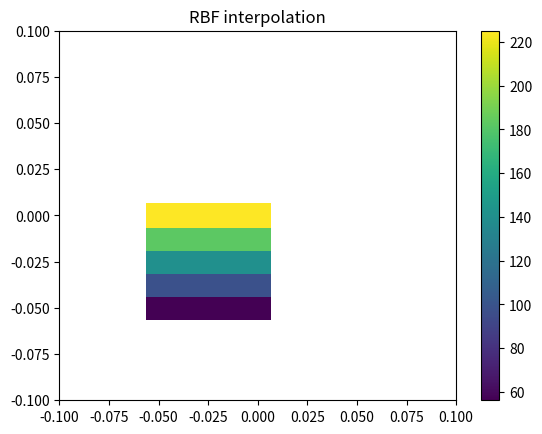

Python code for this plot:
#!/usr/bin/env python3
# -*- coding: utf-8 -*-
"""
Created on Wed Jan 10 12:44:54 2018

[redacted]
"""


import pandas as pd
import numpy as np
from scipy.interpolate import Rbf

import matplotlib.pyplot as plt

#Creating some data, with each coordinate and the values stored in separated lists
x = [-0.008356,-0.042199,-0.019934,-0.033470,-0.013044]
y = [51.515017,51.522501,51.510117,51.540364,51.523325]
values = [225.18199114,168.51785582,58.64423091,56.18785729,96.00000000]

#Creating the output grid (100x100, in the example)
# np.linspace(start, stop, n)
ti = np.linspace(-0.05, 0, 5)
XI, YI = np.meshgrid(ti, ti)


#Creating the interpolation function and populating the output matrix value
rbf = Rbf(x, y, values, function='inverse')
ZI = rbf(XI, YI)

# Plotting the result
n = plt.Normalize(0, 100.0)
plt.subplot(1, 1, 1)
plt.pcolor(XI, YI, ZI)
plt.scatter(x, y, 100, values)
plt.title('RBF interpolation')
plt.xlim(-0.1, 0.1)
plt.ylim(-0.1, 0.1)
plt.colorbar()

plt.show() 

example = pd.DataFrame(ZI)
#
#     latitude longitude          NOX
# 34  51.515017 -0.008356 225.18199114
# 341 51.522501 -0.042199 168.51785582
# 342 51.510117 -0.019934  58.64423091
# 343 51.540364 -0.033470  56.18785729
# 5   51.523325 -0.013044  96.00000000